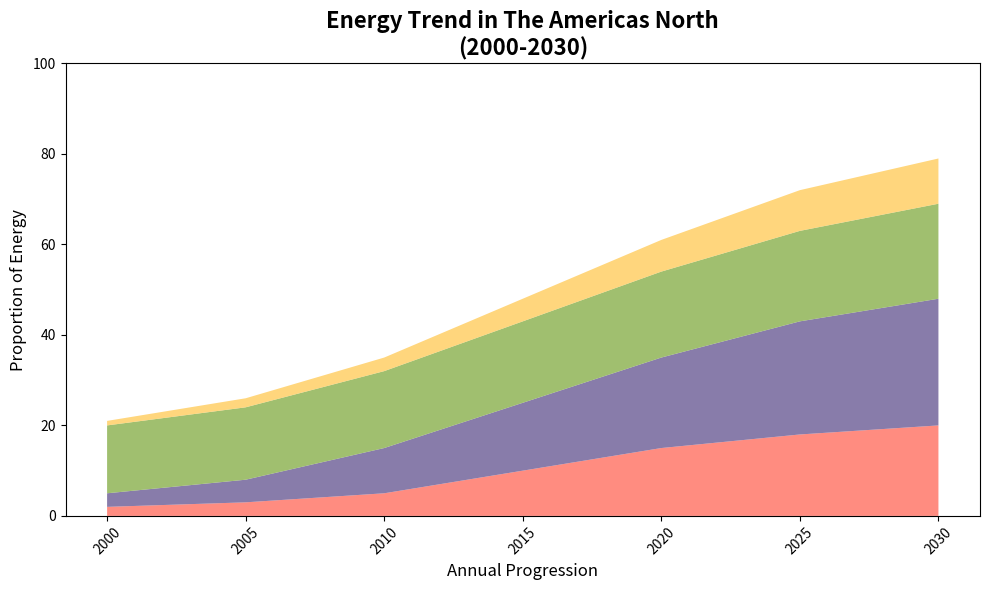
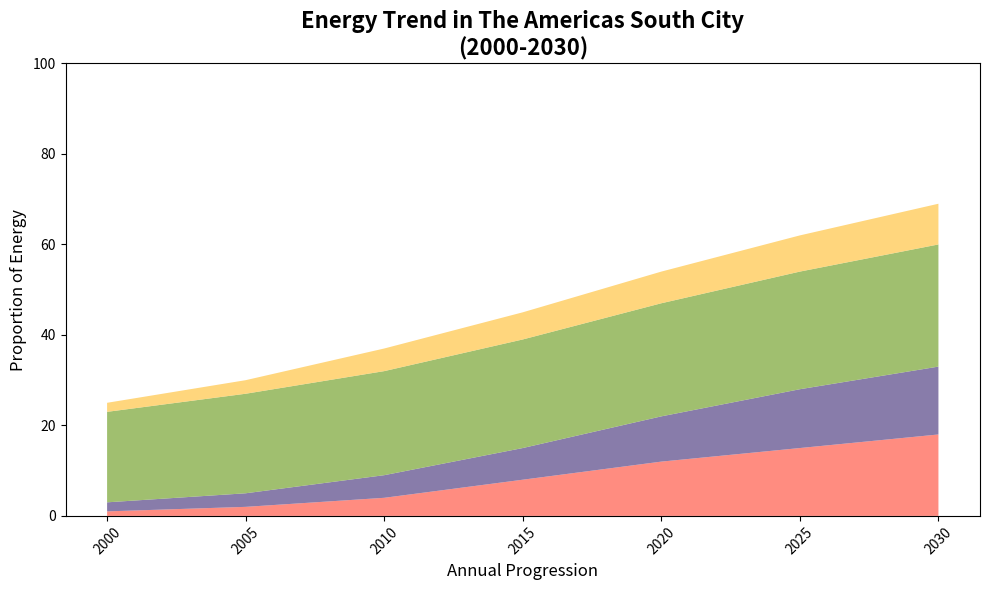
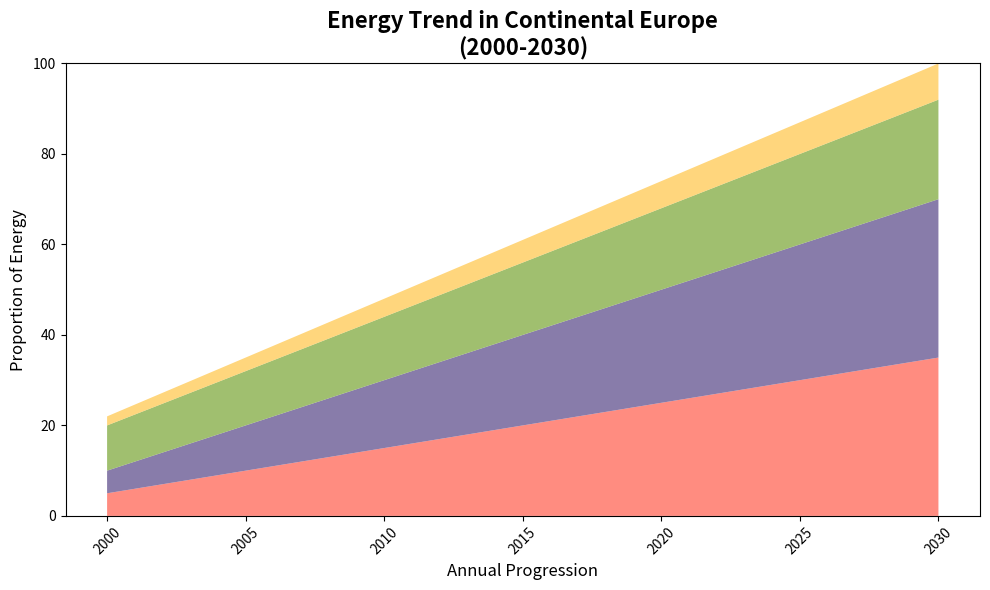
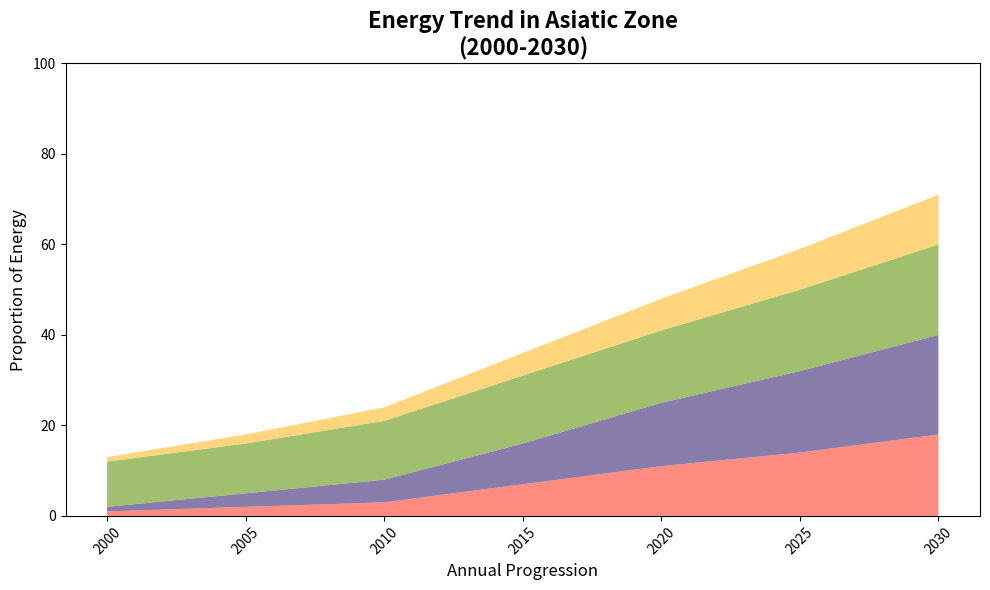
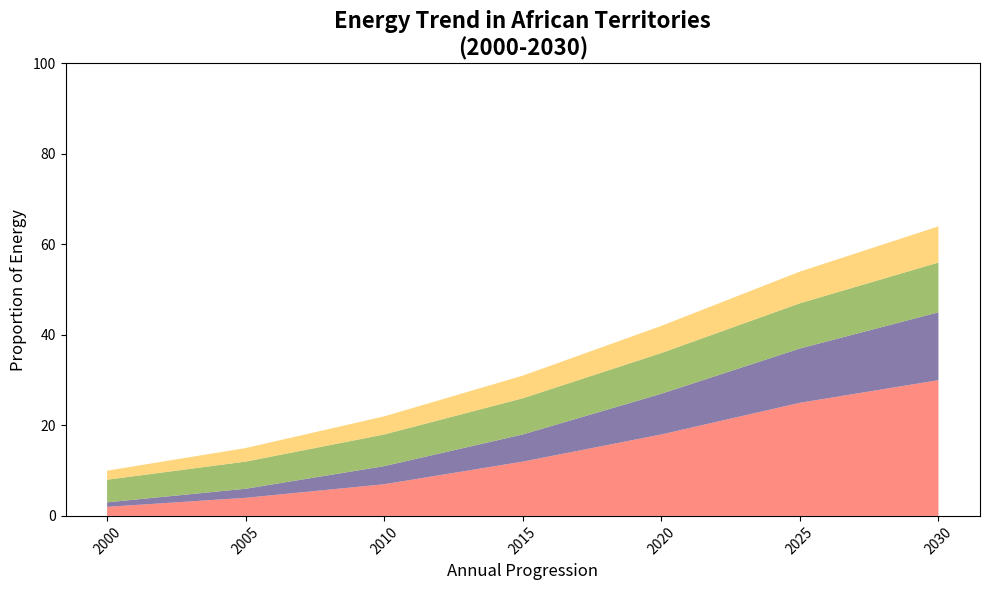
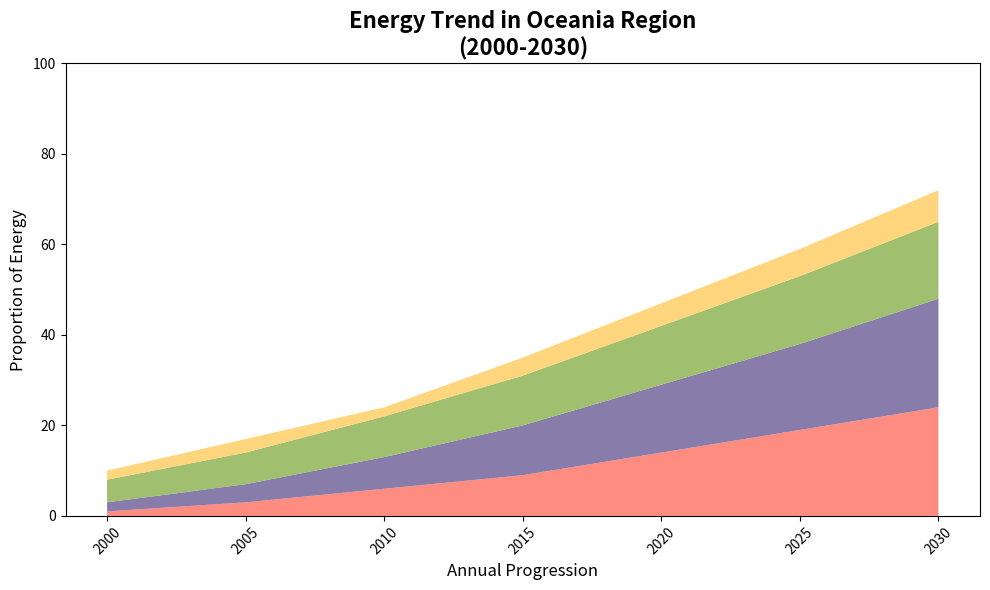

The matplotlib source for these figures, in order:
import matplotlib.pyplot as plt
import numpy as np

years = np.array([2000, 2005, 2010, 2015, 2020, 2025, 2030])

north_america = {
    'sunlight': [2, 3, 5, 10, 15, 18, 20],
    'breeze': [3, 5, 10, 15, 20, 25, 28],
    'water_flow': [15, 16, 17, 18, 19, 20, 21],
    'misc': [1, 2, 3, 5, 7, 9, 10]
}

south_america = {
    'sunlight': [1, 2, 4, 8, 12, 15, 18],
    'breeze': [2, 3, 5, 7, 10, 13, 15],
    'water_flow': [20, 22, 23, 24, 25, 26, 27],
    'misc': [2, 3, 5, 6, 7, 8, 9]
}

europe = {
    'solar_power': [5, 10, 15, 20, 25, 30, 35],
    'wind_power': [5, 10, 15, 20, 25, 30, 35],
    'hydro_power': [10, 12, 14, 16, 18, 20, 22],
    'other_means': [2, 3, 4, 5, 6, 7, 8]
}

asia = {
    'solar_energy': [1, 2, 3, 7, 11, 14, 18],
    'wind_energy': [1, 3, 5, 9, 14, 18, 22],
    'hydro_energy': [10, 11, 13, 15, 16, 18, 20],
    'other_sources': [1, 2, 3, 5, 7, 9, 11]
}

africa = {
    'sunlight_energy': [2, 4, 7, 12, 18, 25, 30],
    'wind_current': [1, 2, 4, 6, 9, 12, 15],
    'hydro_techno': [5, 6, 7, 8, 9, 10, 11],
    'assorted': [2, 3, 4, 5, 6, 7, 8]
}

oceania = {
    'sunlight_source': [1, 3, 6, 9, 14, 19, 24],
    'wind_flux': [2, 4, 7, 11, 15, 19, 24],
    'water_conversion': [5, 7, 9, 11, 13, 15, 17],
    'diverse': [2, 3, 2, 4, 5, 6, 7]
}

def plot_renewable_energy_shift(years, continent_data, continent_name):
    fig, ax = plt.subplots(figsize=(10, 6))

    sun = continent_data['sunlight'] if 'sunlight' in continent_data else continent_data['solar_power'] if 'solar_power' in continent_data else continent_data['solar_energy'] if 'solar_energy' in continent_data else continent_data['sunlight_energy'] if 'sunlight_energy' in continent_data else continent_data['sunlight_source']
    breeze = continent_data['breeze'] if 'breeze' in continent_data else continent_data['wind_power'] if 'wind_power' in continent_data else continent_data['wind_energy'] if 'wind_energy' in continent_data else continent_data['wind_current'] if 'wind_current' in continent_data else continent_data['wind_flux']
    water_flow = continent_data['water_flow'] if 'water_flow' in continent_data else continent_data['hydro_power'] if 'hydro_power' in continent_data else continent_data['hydro_energy'] if 'hydro_energy' in continent_data else continent_data['hydro_techno'] if 'hydro_techno' in continent_data else continent_data['water_conversion']
    assorted = continent_data['misc'] if 'misc' in continent_data else continent_data['other_means'] if 'other_means' in continent_data else continent_data['other_sources'] if 'other_sources' in continent_data else continent_data['assorted'] if 'assorted' in continent_data else continent_data['diverse']

    ax.stackplot(years, sun, breeze, water_flow, assorted, 
                 colors=['#ff6f61', '#6b5b95', '#88b04b', '#ffcc5c'], 
                 alpha=0.8)

    ax.set_title(f'Energy Trend in {continent_name}\n(2000-2030)', fontsize=16, fontweight='bold')
    ax.set_xlabel('Annual Progression', fontsize=12)
    ax.set_ylabel('Proportion of Energy', fontsize=12)
    
    ax.set_xticks(years)
    ax.set_xticklabels(years, rotation=45)
    ax.set_ylim(0, 100)
    
    plt.tight_layout()
    plt.show()

plot_renewable_energy_shift(years, north_america, "The Americas North")
plot_renewable_energy_shift(years, south_america, "The Americas South City")
plot_renewable_energy_shift(years, europe, "Continental Europe")
plot_renewable_energy_shift(years, asia, "Asiatic Zone")
plot_renewable_energy_shift(years, africa, "African Territories")
plot_renewable_energy_shift(years, oceania, "Oceania Region")
